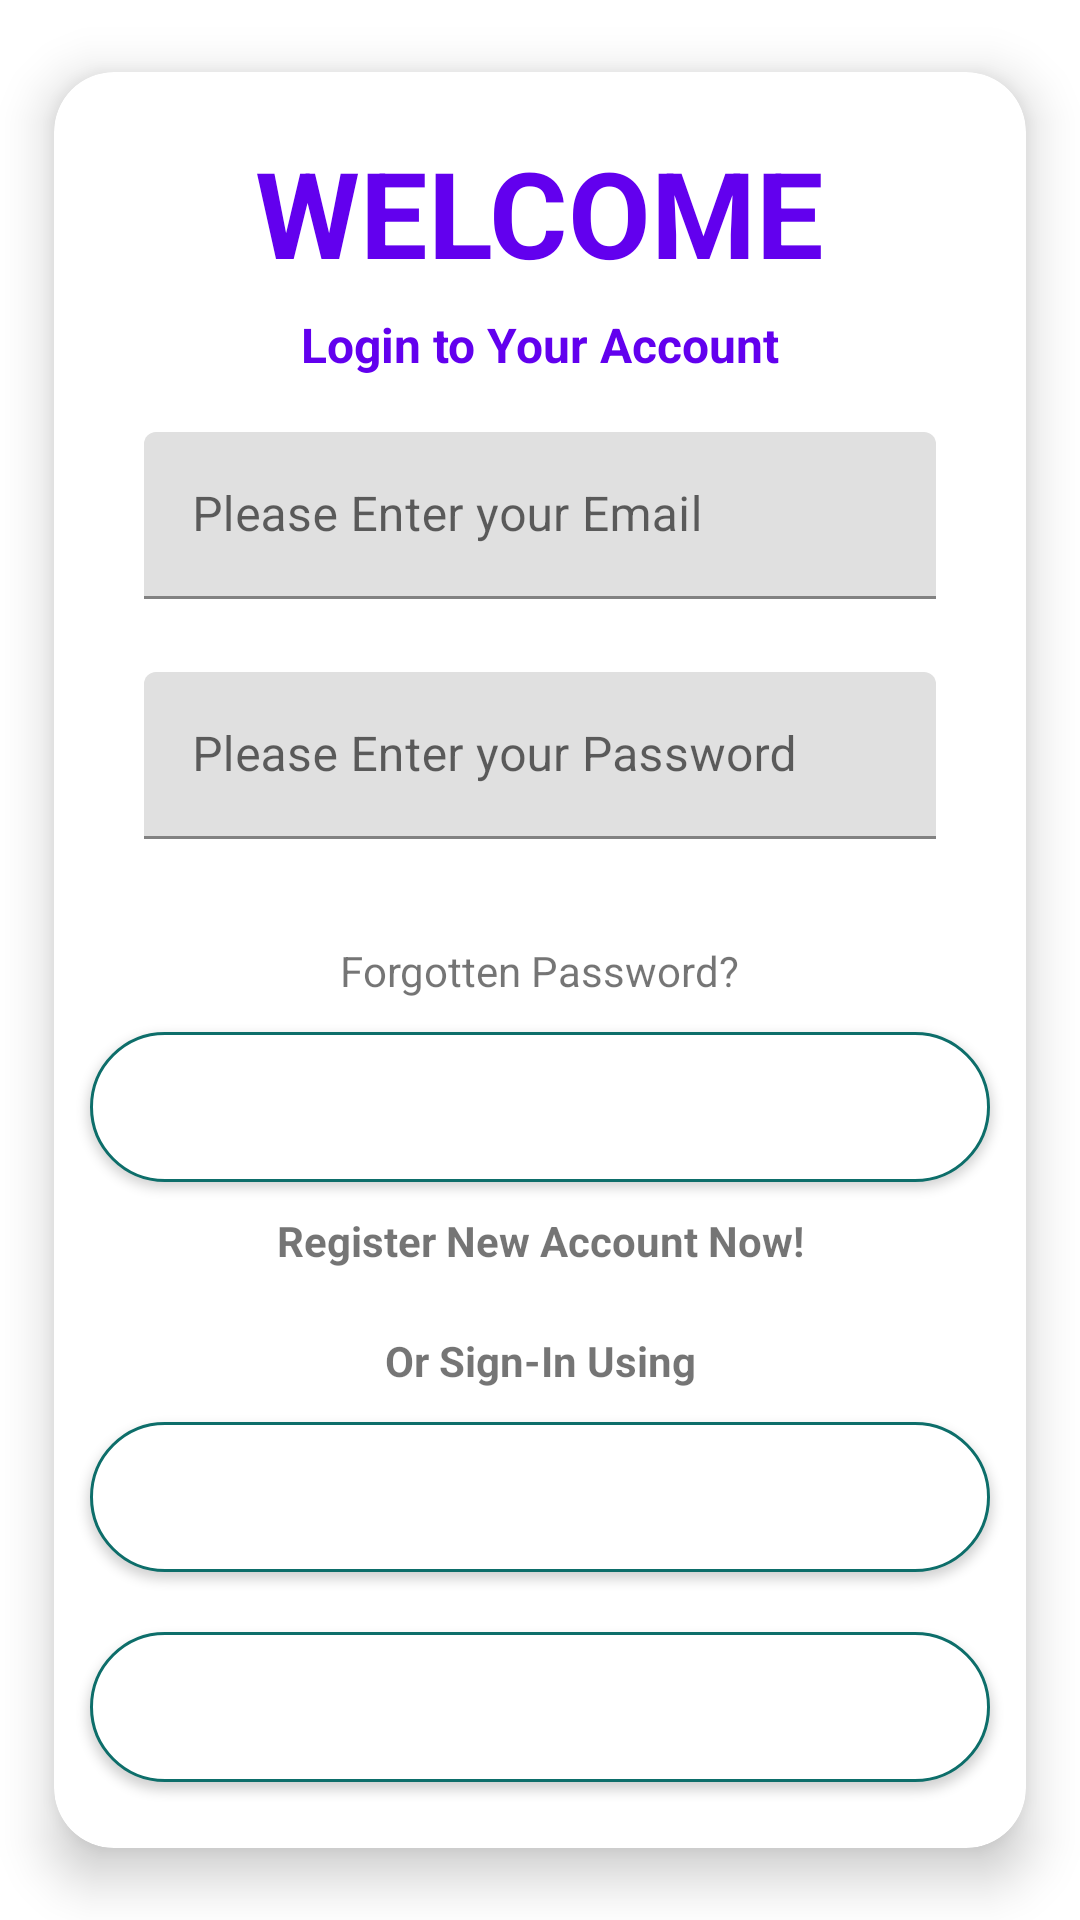

Here is an Android app screen rendered from its layout file. Give the layout XML and the strings, colors and styles it references.
<!-- AndroidManifest.xml: application theme Theme.OrderCheaper -->
<!-- res/layout/login_fragment.xml -->
<?xml version="1.0" encoding="utf-8"?>
<RelativeLayout xmlns:android="http://schemas.android.com/apk/res/android"
    xmlns:tools="http://schemas.android.com/tools"
    xmlns:app="http://schemas.android.com/apk/res-auto"
    android:layout_width="match_parent"
    android:layout_height="match_parent"
    tools:context=".UI.FragmentLogin"
    android:orientation="vertical"
    android:gravity="center_horizontal"
    >


    <androidx.cardview.widget.CardView
        android:layout_width="match_parent"
        android:layout_height="match_parent"
        app:cardElevation="10dp"
        app:cardCornerRadius="20dp"
        app:cardMaxElevation="12dp"
        app:cardBackgroundColor="@color/white"
        app:cardPreventCornerOverlap="true"
        app:cardUseCompatPadding="true"
        >

    <TextView
        android:layout_width="wrap_content"
        android:layout_height="wrap_content"
        android:text="@string/welcome"
        android:textColor="@color/main"
        android:textSize="40sp"
        android:textStyle="bold"
        android:layout_marginBottom="20dp"
        android:layout_marginTop="20dp"
        android:layout_gravity="center_horizontal"
        />

    <TextView
        android:layout_width="wrap_content"
        android:layout_height="wrap_content"
        android:text="@string/login_to_your_account"
        android:textColor="@color/main"
        android:textSize="16sp"
        android:textStyle="bold"
        android:layout_marginTop="80dp"
        android:layout_gravity="center_horizontal"
        />

    <com.google.android.material.textfield.TextInputLayout
        android:layout_width="match_parent"
        android:layout_height="wrap_content"
        android:id="@+id/emailTil"
        >


        <EditText
            android:id="@+id/et_email"
            android:layout_width="fill_parent"
            android:layout_height="wrap_content"
            android:inputType="textEmailAddress"
            android:hint="@string/please_enter_your_email"
            android:textColorHint="@android:color/black"
            android:layout_marginLeft="30dp"
            android:layout_marginRight="30dp"
            android:layout_marginBottom="20dp"
            android:textAlignment="center"
            android:layout_marginTop="120dp"
            />

    </com.google.android.material.textfield.TextInputLayout>

    <com.google.android.material.textfield.TextInputLayout
        android:layout_width="match_parent"
        android:layout_height="wrap_content"
        android:id="@+id/passTil"
        >

        <EditText
            android:id="@+id/et_password"
            android:layout_width="fill_parent"
            android:layout_height="wrap_content"
            android:hint="@string/please_enter_your_password"
            android:textColorHint="@android:color/black"
            android:layout_marginLeft="30dp"
            android:layout_marginRight="30dp"
            android:layout_marginBottom="30dp"
            android:textAlignment="center"
            android:inputType="textPassword"
            android:layout_marginTop="200dp"

            />

    </com.google.android.material.textfield.TextInputLayout>

    <TextView
        android:id="@+id/tv_forgot_pass"
        android:layout_width="wrap_content"
        android:layout_height="wrap_content"
        android:text="@string/have_you_forgot_your_password"
        android:padding="10dp"
        android:layout_marginTop="280dp"
        android:layout_gravity="center_horizontal"
        />

    <Button
        android:id="@+id/btn_login"
        android:layout_width="300dp"
        android:layout_height="50dp"
        android:background="@drawable/button"
        android:text="@string/login"
        android:textColor="@color/white"
        android:textSize="16sp"
        android:layout_marginBottom="20dp"
        android:layout_marginTop="320dp"
        android:layout_gravity="center_horizontal"
        />

    <TextView
        android:id="@+id/tv_register_now"
        android:layout_width="match_parent"
        android:layout_height="wrap_content"
        android:layout_marginLeft="30dp"
        android:layout_marginRight="30dp"
        android:text="@string/register"
        android:textStyle="bold"
        android:textAlignment="center"
        android:layout_marginTop="380dp"
        />

    <TextView
        android:id="@+id/tv_google_signin"
        android:layout_width="match_parent"
        android:layout_height="wrap_content"
        android:layout_marginLeft="30dp"
        android:layout_marginRight="30dp"
        android:text="@string/or_sign_in_using"
        android:textStyle="bold"
        android:textAlignment="center"
        android:layout_marginBottom="20dp"
        android:layout_marginTop="420dp"
        />


        <Button
            android:id="@+id/btn_google_login"
            android:layout_width="300dp"
            android:layout_height="50dp"
            android:background="@drawable/button"
            android:text="@string/sign_in_with_google"
            android:textColor="@color/white"
            android:textSize="16sp"
            android:layout_marginBottom="20dp"
            android:layout_marginTop="450dp"
            android:layout_gravity="center_horizontal"
            android:drawableLeft="@drawable/ic_icons8_google__1_"
            />
        <Button
            android:id="@+id/btn_phone_login"
            android:layout_width="300dp"
            android:layout_height="50dp"
            android:background="@drawable/button"
            android:text="@string/sign_in_with_phone_number"
            android:textColor="@color/white"
            android:textSize="16sp"
            android:layout_marginBottom="20dp"
            android:layout_marginTop="520dp"
            android:layout_gravity="center_horizontal"
            android:drawableLeft="@drawable/ic_baseline_local_phone_24"
            />


    </androidx.cardview.widget.CardView>

</RelativeLayout>
<!-- resources referenced by this layout -->
<resources>
  <color name="main">#FF6200EE  </color>
  <color name="white">#FFFFFFFF</color>
  <!-- drawable button (drawable) -->
  <shape xmlns:android="http://schemas.android.com/apk/res/android">
      <solid android:color="@color/cardview_light_background" />
      <stroke android:width="1dp" android:color="#0d6e6a" />
      <padding android:left="10dp" android:top="10dp" android:right="10dp" android:bottom="10dp" />
      <corners android:radius="40dp" />
  </shape>
  <string name="have_you_forgot_your_password">Forgotten Password?</string>
  <string name="login">LOGIN</string>
  <string name="login_to_your_account">Login to Your Account</string>
  <string name="or_sign_in_using">Or Sign-In Using</string>
  <string name="please_enter_your_email">Please Enter your Email</string>
  <string name="please_enter_your_password">Please Enter your Password</string>
  <string name="register">Register New Account Now!</string>
  <string name="sign_in_with_google">Google Sign In</string>
  <string name="sign_in_with_phone_number">Phone Number</string>
  <string name="welcome">WELCOME</string>
  <style name="Theme.OrderCheaper" parent="Theme.MaterialComponents.DayNight.DarkActionBar">
          
          <item name="colorPrimary">@color/main</item>
          <item name="colorPrimaryVariant">@color/purple_700</item>
          <item name="colorOnPrimary">@color/secondary</item>
          
          <item name="colorSecondary">@color/teal_200</item>
          <item name="colorSecondaryVariant">@color/teal_700</item>
          <item name="colorOnSecondary">@color/black</item>
          
          <item name="android:statusBarColor" tools:targetApi="l">@color/main</item>
          
      </style>
  <color name="purple_700">#FF3700B3</color>
  <color name="secondary">#94618E</color>
  <color name="teal_200">#FF03DAC5</color>
  <color name="teal_700">#FF018786</color>
  <color name="black">#FF000000</color>
</resources>
